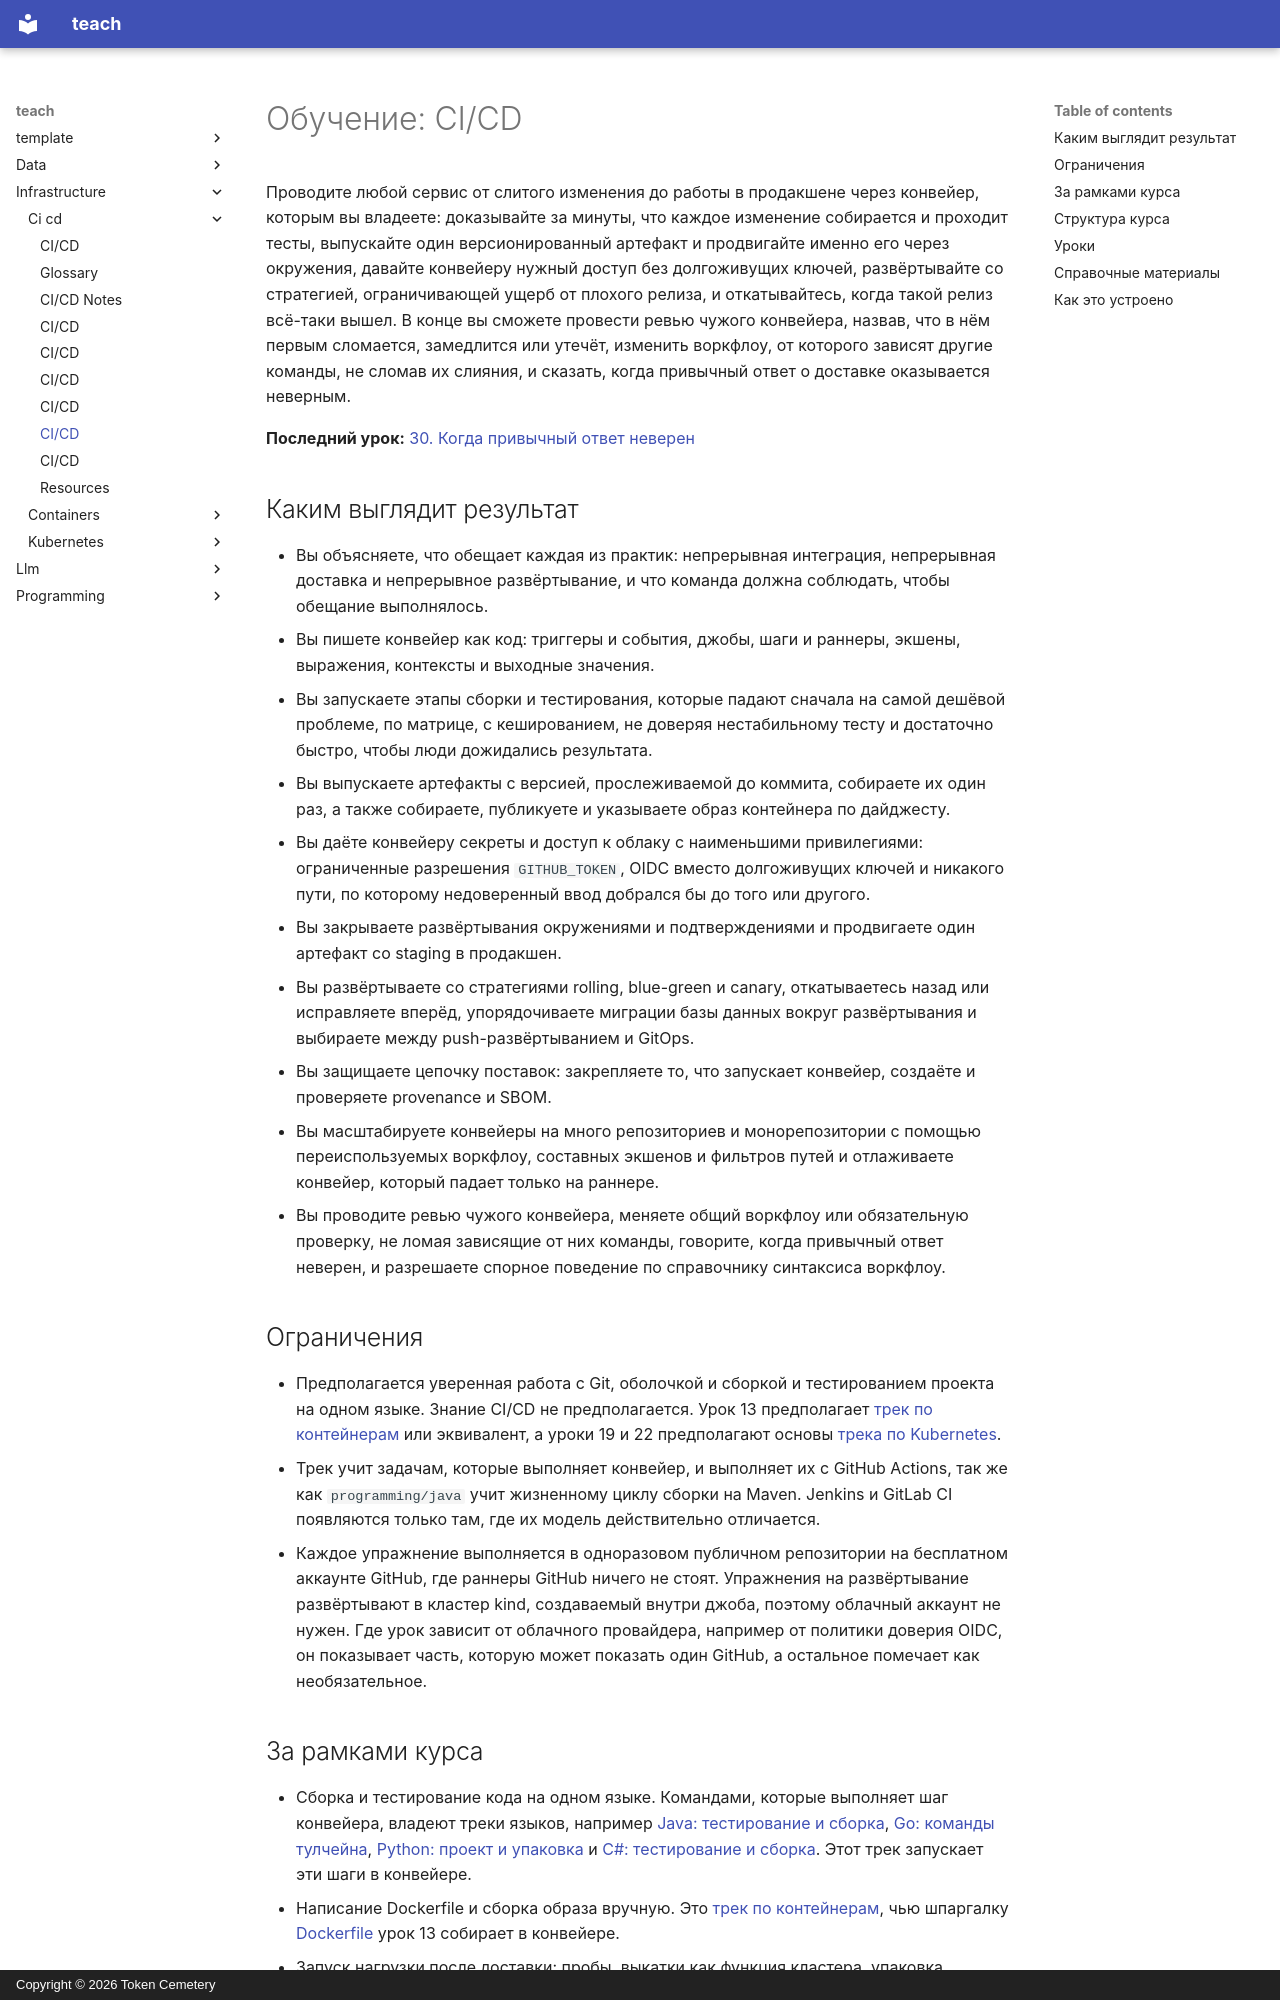

repository: TokenCemetery/teach · page: infrastructure/ci-cd/README.ru/index.html · generator: mkdocs · copyright: Copyright © 2026 Token Cemetery

---
title: CI/CD
description: "Собирайте, тестируйте и доставляйте каждое изменение через конвейер и владейте им: воркфлоу, быстрая обратная связь, артефакты, секреты, развёртывания, откат и безопасность цепочки поставок"
type: topic
---

# Обучение: CI/CD

Проводите любой сервис от слитого изменения до работы в продакшене через конвейер, которым вы владеете: доказывайте за минуты, что каждое изменение собирается и проходит тесты, выпускайте один версионированный артефакт и продвигайте именно его через окружения, давайте конвейеру нужный доступ без долгоживущих ключей, развёртывайте со стратегией, ограничивающей ущерб от плохого релиза, и откатывайтесь, когда такой релиз всё-таки вышел. В конце вы сможете провести ревью чужого конвейера, назвав, что в нём первым сломается, замедлится или утечёт, изменить воркфлоу, от которого зависят другие команды, не сломав их слияния, и сказать, когда привычный ответ о доставке оказывается неверным.

**Последний урок:** [30. Когда привычный ответ неверен](lessons/0030-when-the-usual-answer-is-wrong.md)

## Каким выглядит результат

- Вы объясняете, что обещает каждая из практик: непрерывная интеграция, непрерывная доставка и непрерывное развёртывание, и что команда должна соблюдать, чтобы обещание выполнялось.
- Вы пишете конвейер как код: триггеры и события, джобы, шаги и раннеры, экшены, выражения, контексты и выходные значения.
- Вы запускаете этапы сборки и тестирования, которые падают сначала на самой дешёвой проблеме, по матрице, с кешированием, не доверяя нестабильному тесту и достаточно быстро, чтобы люди дожидались результата.
- Вы выпускаете артефакты с версией, прослеживаемой до коммита, собираете их один раз, а также собираете, публикуете и указываете образ контейнера по дайджесту.
- Вы даёте конвейеру секреты и доступ к облаку с наименьшими привилегиями: ограниченные разрешения `GITHUB_TOKEN`, OIDC вместо долгоживущих ключей и никакого пути, по которому недоверенный ввод добрался бы до того или другого.
- Вы закрываете развёртывания окружениями и подтверждениями и продвигаете один артефакт со staging в продакшен.
- Вы развёртываете со стратегиями rolling, blue-green и canary, откатываетесь назад или исправляете вперёд, упорядочиваете миграции базы данных вокруг развёртывания и выбираете между push-развёртыванием и GitOps.
- Вы защищаете цепочку поставок: закрепляете то, что запускает конвейер, создаёте и проверяете provenance и SBOM.
- Вы масштабируете конвейеры на много репозиториев и монорепозитории с помощью переиспользуемых воркфлоу, составных экшенов и фильтров путей и отлаживаете конвейер, который падает только на раннере.
- Вы проводите ревью чужого конвейера, меняете общий воркфлоу или обязательную проверку, не ломая зависящие от них команды, говорите, когда привычный ответ неверен, и разрешаете спорное поведение по справочнику синтаксиса воркфлоу.

## Ограничения

- Предполагается уверенная работа с Git, оболочкой и сборкой и тестированием проекта на одном языке. Знание CI/CD не предполагается. Урок 13 предполагает [трек по контейнерам](../containers/README.md) или эквивалент, а уроки 19 и 22 предполагают основы [трека по Kubernetes](../kubernetes/README.md).
- Трек учит задачам, которые выполняет конвейер, и выполняет их с GitHub Actions, так же как `programming/java` учит жизненному циклу сборки на Maven. Jenkins и GitLab CI появляются только там, где их модель действительно отличается.
- Каждое упражнение выполняется в одноразовом публичном репозитории на бесплатном аккаунте GitHub, где раннеры GitHub ничего не стоят. Упражнения на развёртывание развёртывают в кластер kind, создаваемый внутри джоба, поэтому облачный аккаунт не нужен. Где урок зависит от облачного провайдера, например от политики доверия OIDC, он показывает часть, которую может показать один GitHub, а остальное помечает как необязательное.
